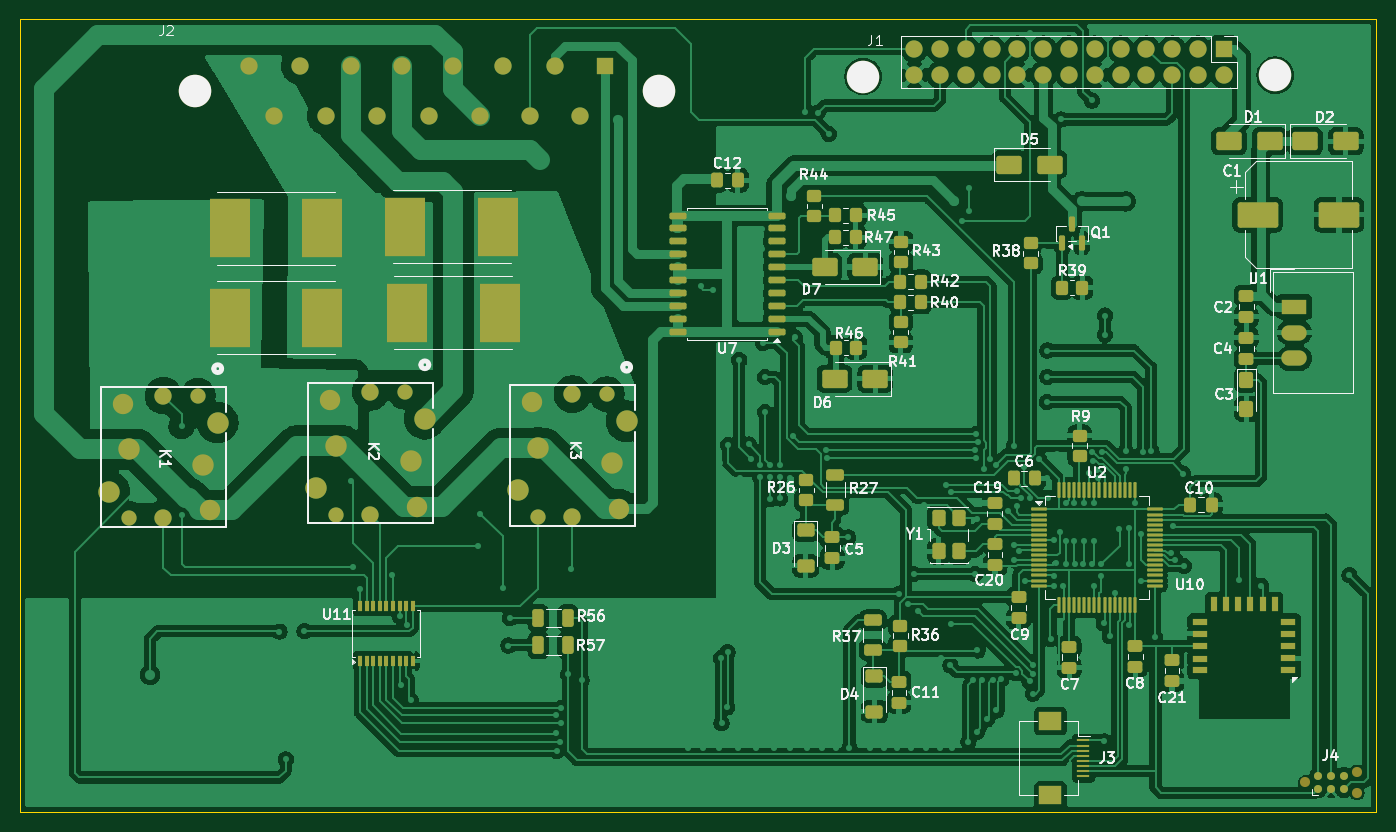
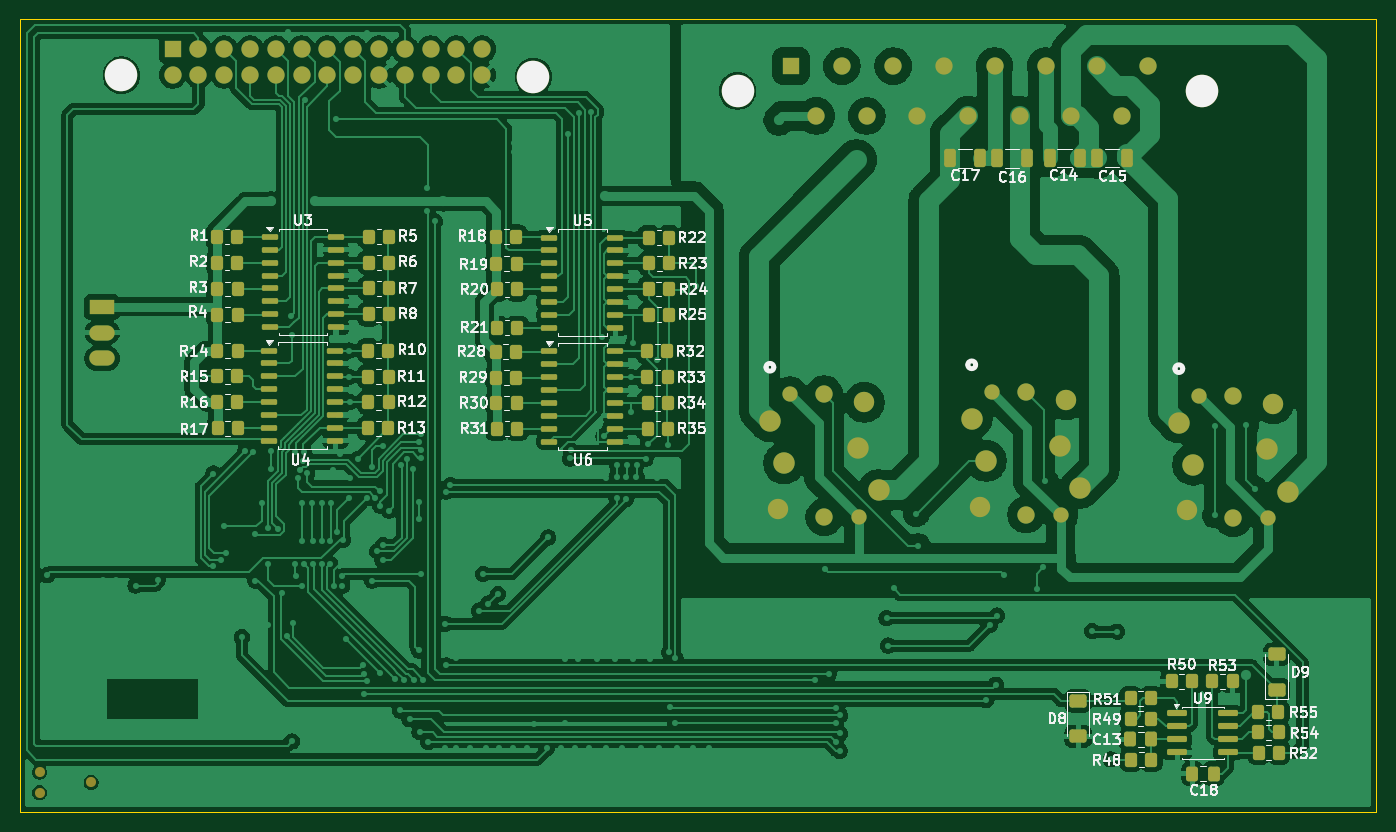
Circuit board: 9 layer files. Board 133.5 x 78.0 mm.
- bottom_copper: caculateur-B_Cu.gbr (364235 bytes)
- bottom_mask: caculateur-B_Mask.gbr (9826 bytes)
- paste: caculateur-B_Paste.gbr (7364 bytes)
- bottom_silk: caculateur-B_Silkscreen.gbr (94589 bytes)
- outline: caculateur-Edge_Cuts.gbr (608 bytes)
- top_copper: caculateur-F_Cu.gbr (457119 bytes)
- top_mask: caculateur-F_Mask.gbr (12752 bytes)
- paste: caculateur-F_Paste.gbr (10100 bytes)
- top_silk: caculateur-F_Silkscreen.gbr (82692 bytes)

=== bottom_copper: caculateur-B_Cu.gbr (364235 bytes, source omitted) ===
=== bottom_mask: caculateur-B_Mask.gbr (9826 bytes, source omitted) ===
=== paste: caculateur-B_Paste.gbr (7364 bytes, source omitted) ===
=== bottom_silk: caculateur-B_Silkscreen.gbr (94589 bytes, source omitted) ===
=== outline: caculateur-Edge_Cuts.gbr ===
%TF.GenerationSoftware,KiCad,Pcbnew,10.0.1*%
%TF.CreationDate,2026-05-25T19:28:02+01:00*%
%TF.ProjectId,caculateur,63616375-6c61-4746-9575-722e6b696361,1.0*%
%TF.SameCoordinates,Original*%
%TF.FileFunction,Profile,NP*%
%FSLAX46Y46*%
G04 Gerber Fmt 4.6, Leading zero omitted, Abs format (unit mm)*
G04 Created by KiCad (PCBNEW 10.0.1) date 2026-05-25 19:28:02*
%MOMM*%
%LPD*%
G01*
G04 APERTURE LIST*
%TA.AperFunction,Profile*%
%ADD10C,0.050000*%
%TD*%
G04 APERTURE END LIST*
D10*
X86500000Y-60000000D02*
X220000000Y-60000000D01*
X220000000Y-138000000D01*
X86500000Y-138000000D01*
X86500000Y-60000000D01*
M02*

=== top_copper: caculateur-F_Cu.gbr (457119 bytes, source omitted) ===
=== top_mask: caculateur-F_Mask.gbr (12752 bytes, source omitted) ===
=== paste: caculateur-F_Paste.gbr (10100 bytes, source omitted) ===
=== top_silk: caculateur-F_Silkscreen.gbr (82692 bytes, source omitted) ===
